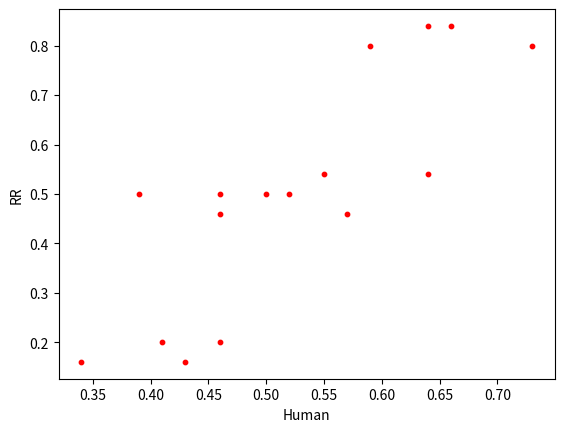
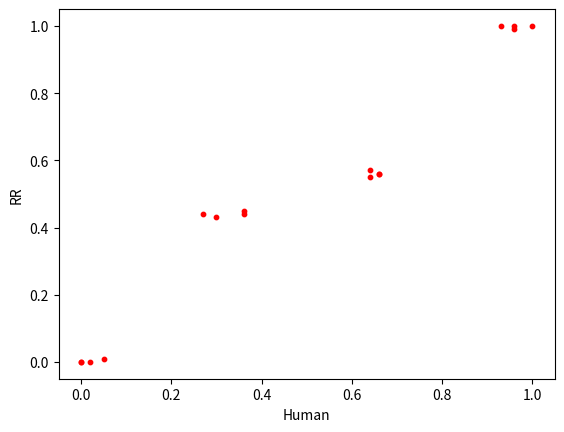
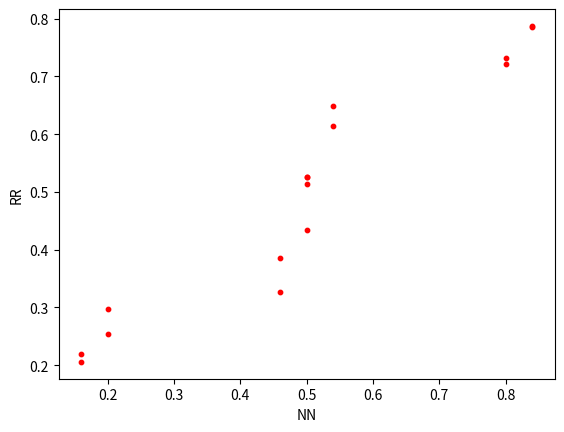
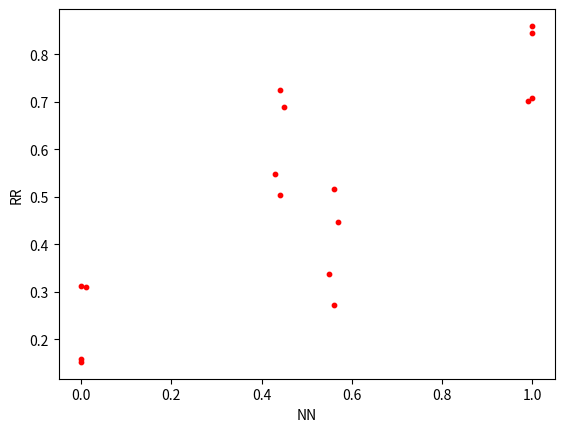
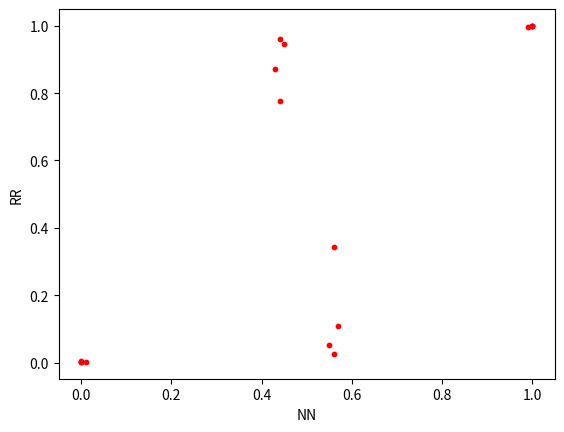
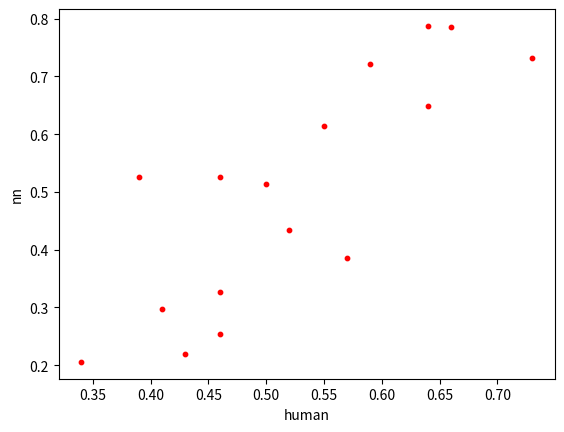
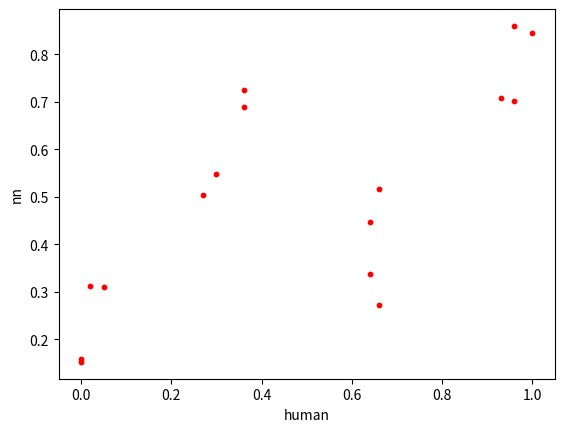
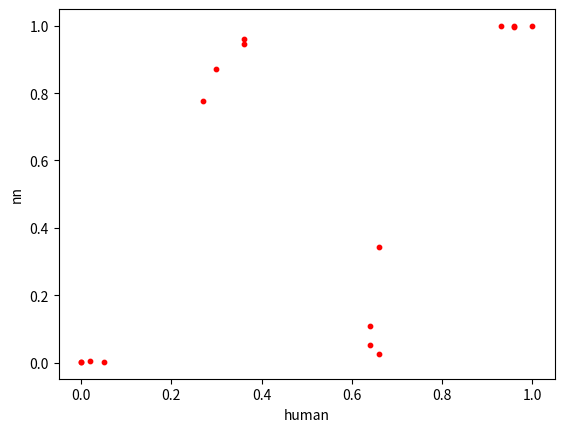

Python code for these plots, in order:
import matplotlib.pyplot as plt
import numpy as np

humans_b1 = [0.64,0.64,0.66,0.55,0.57,0.43,0.46,0.34,0.46,0.41,0.52,0.5,0.73,0.59,0.39,0.46]
humans_b7 = [0.96,
0.93,
1,
0.96,
0.02,
0,
0.05,
0,
0.66,
0.64,
0.64,
0.66,
0.36,
0.36,
0.27,
0.3]

rr_b1 = [0.84,0.54,0.84,0.54,0.46,0.16,0.46,0.16,0.2,0.2,0.5,0.5,0.8,0.8,0.5,0.5]
rr_b7 = [1,1,1,0.99,0,0,0.01,0,0.56,0.55,0.57,0.56,0.45,0.44,0.44,0.43]

nn_b1 = [0.7874543905,
0.6489578022,
0.7849718823,
0.6135294982,
0.386253921,
0.21973242,
0.3272625547,
0.2057096729,
0.2544609297,
0.2970084384,
0.4343620155,
0.5138066064,
0.731515169,
0.7206745213,
0.5250438674,
0.5260738005]

nn_b7 = [0.8599327712,
0.7077895899,
0.8445248706,
0.7021879143,
0.3127272444,
0.1580987289,
0.3101749285,
0.1524380608,
0.2719872707,
0.3368937837,
0.4470340307,
0.5156986222,
0.6883925554,
0.7241738291,
0.5047640358,
0.5488719442]

nn_7epochs = [0.9996848654,
0.9984214685,
0.9996778369,
0.9978605558,
0.003035927095,
0.002134786119,
0.002479761561,
0.00175890101,
0.02572221347,
0.05231556423,
0.108534435,
0.34237459,
0.9466089913,
0.961886956,
0.7762772864,
0.872506426]


fig = plt.figure()
ax1 = fig.add_subplot()
ax1.scatter(humans_b1, rr_b1, s=10, c='red', marker="o")
plt.xlabel("Human")
plt.ylabel("RR")
 
plt.savefig("table6 RR vs Human b=1")
plt.show()
print("RR vs Human b=1", np.corrcoef(humans_b1, rr_b1)[0, 1])

fig = plt.figure()
ax1 = fig.add_subplot()
ax1.scatter(humans_b7, rr_b7, s=10, c='red', marker="o")
plt.xlabel("Human")
plt.ylabel("RR")
 
plt.savefig("table6 RR vs Human b=7")
plt.show()
print("RR vs Human b=7", np.corrcoef(humans_b7, rr_b7)[0, 1])

fig = plt.figure()
ax1 = fig.add_subplot()
ax1.scatter(rr_b1, nn_b1, s=10, c='red', marker="o")
plt.xlabel("NN")
plt.ylabel("RR")
 
plt.savefig("table6 RR vs NN b=1")
plt.show()
print("RR vs NN b=1", np.corrcoef(rr_b1, nn_b1)[0, 1])

fig = plt.figure()
ax1 = fig.add_subplot()
ax1.scatter(rr_b7, nn_b7, s=10, c='red', marker="o")
plt.xlabel("NN")
plt.ylabel("RR")
 
plt.savefig("table6 RR vs NN b=7")
plt.show()
print("RR vs NN b=7", np.corrcoef(rr_b7, nn_b7)[0, 1])

fig = plt.figure()
ax1 = fig.add_subplot()
ax1.scatter(rr_b7, nn_7epochs, s=10, c='red', marker="o")
plt.xlabel("NN")
plt.ylabel("RR")
 
plt.savefig("table6 RR vs NN 7 epochs")
plt.show()
print("RR vs NN 7epochs", np.corrcoef(rr_b7, nn_7epochs)[0, 1])

fig = plt.figure()
ax1 = fig.add_subplot()
ax1.scatter(humans_b1, nn_b1, s=10, c='red', marker="o")
plt.xlabel("human")
plt.ylabel("nn")
 
plt.savefig("table6 NN vs Humans b=1")
plt.show()
print("NN vs Humans b=1", np.corrcoef(humans_b1, nn_b1)[0, 1])

fig = plt.figure()
ax1 = fig.add_subplot()
ax1.scatter(humans_b7, nn_b7, s=10, c='red', marker="o")
plt.xlabel("human")
plt.ylabel("nn")
 
plt.savefig("table6 NN vs Humans b=7")
plt.show()
print("NN vs Humans b=7", np.corrcoef(humans_b7, nn_b7)[0, 1])

fig = plt.figure()
ax1 = fig.add_subplot()
ax1.scatter(humans_b7, nn_7epochs, s=10, c='red', marker="o")
plt.xlabel("human")
plt.ylabel("nn")
 
plt.savefig("table6 NN vs Humans 7 epochs")
plt.show()
print("NN vs Humans 7epochs", np.corrcoef(humans_b7, nn_7epochs)[0, 1])